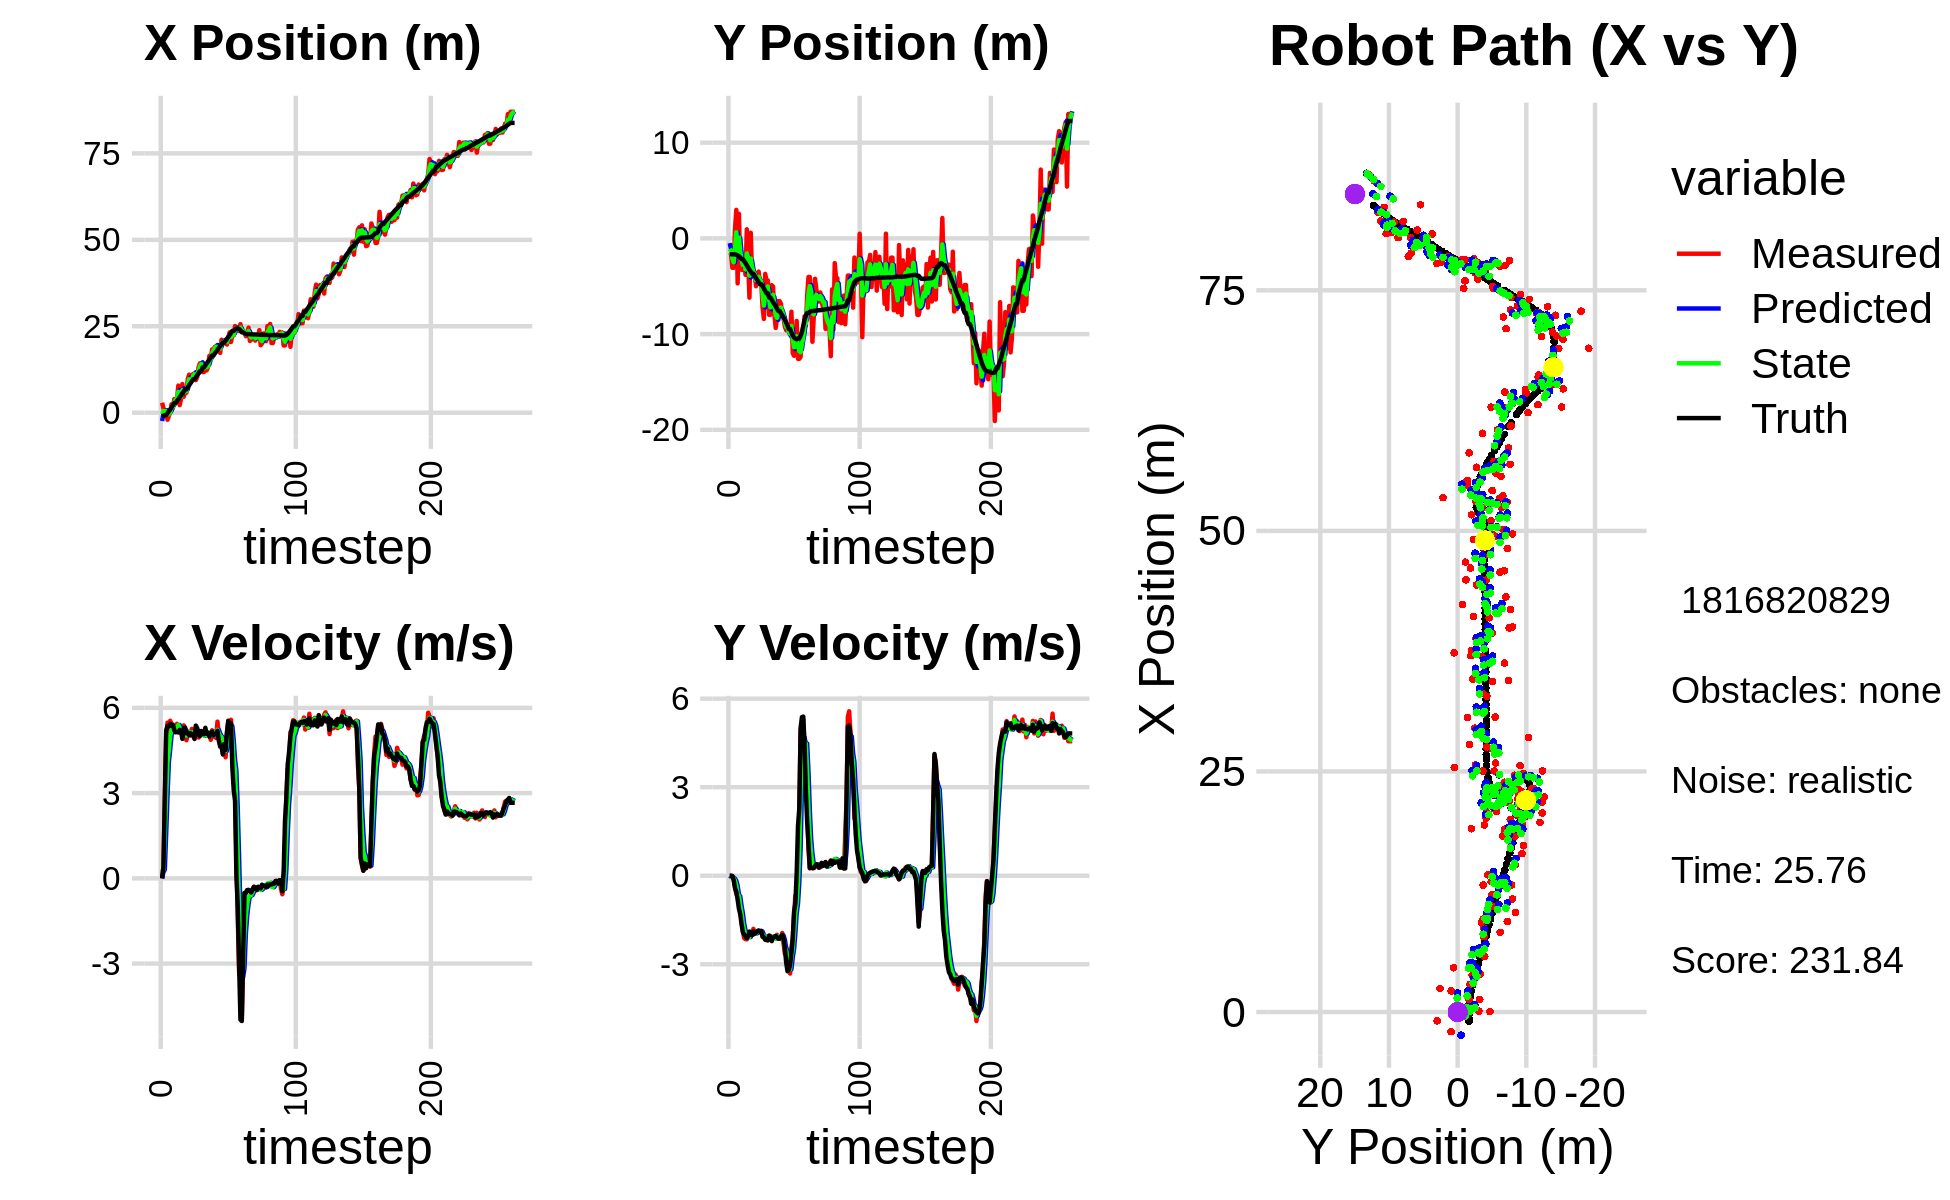

Values plotted in this chart, from the file beside it:
-4.435537815362071257e+00, -1.366491675146077389e+00, 0.000000000000000000e+00, -0.000000000000000000e+00, 0.000000000000000000e+00, 0.000000000000000000e+00, 0.000000000000000000e+00, 0.000000000000000000e+00, -2.409398577057308533e+00, -4.977040496598852948e-01, 0.000000000000000000e+00, 0.000000000000000000e+00, -9.461352826776996405e-01, -1.661316990150404349e+00, 0.000000000000000000e+00, 0.000000000000000000e+00, 0.000000000000000000e+00, 5.901946860831230879e-05
2.882436990396689325e+00, -1.793174907373192406e+00, 0.000000000000000000e+00, -0.000000000000000000e+00, -2.409398577057308533e+00, -4.977040496598852948e-01, 0.000000000000000000e+00, 0.000000000000000000e+00, -3.823698745246626451e-01, -1.093779790213407876e+00, 2.269310502126082596e-01, -4.010125824893467222e-02, -9.461352826776996405e-01, -1.661316990150404349e+00, 0.000000000000000000e+00, 0.000000000000000000e+00, 0.000000000000000000e+00, 5.926050653215497732e-05
1.324373960465842881e+00, -1.656836601209081383e+00, 4.079999735616494094e-01, 1.238874792758319003e-04, -3.596767695034018275e-01, -1.097789916038301339e+00, 2.269310502126082596e-01, -4.010125824893467222e-02, 4.900755548040688914e-01, -1.322914384757558182e+00, 3.002035793884414439e-01, -2.423985182613384165e-02, -9.315516953099585162e-01, -1.661317399062375300e+00, 4.000000000000000222e-01, 0.000000000000000000e+00, 4.000000059604644775e-01, -3.036457928828895092e-04
9.561908274577092526e-02, -3.073792867467836309e+00, 2.743989992159812097e+00, -7.395447326086846199e-03, 5.200959127429130024e-01, -1.325338369940171512e+00, 3.002035793884414439e-01, -2.423985182613384165e-02, 3.689995159458399621e-01, -2.094923534367874041e+00, 1.566133806492302494e+00, -6.370395084977825695e-02, -6.958148481638981586e-01, -1.662275008785296881e+00, 2.799999999999999822e+00, -1.400000000000000029e-02, 2.799999952316284180e+00, 2.695137169212102890e-03
9.561908274577092526e-02, -3.073792867467836309e+00, 4.992673449744912340e+00, -1.150973722509615327e-01, 5.256128965950701559e-01, -2.101293929452851650e+00, 1.566133806492302494e+00, -6.370395084977825695e-02, 4.420892491195875240e-01, -2.505540399919605310e+00, 2.907701463485222959e+00, -9.499415608391587051e-02, -6.958148481638981586e-01, -1.662275008785296881e+00, 5.198000000000000398e+00, -1.509999999999999953e-01, 5.199999809265136719e+00, 2.304917201399803162e-02
-2.039309620783723354e+00, 9.546869430852226168e-01, 5.481661896318795968e+00, -3.826311497263951145e-01, 7.328593954681098532e-01, -2.515039815527996936e+00, 2.907701463485222959e+00, -9.499415608391587051e-02, -4.485020283869275426e-01, -1.025240002770788417e+00, 4.098646138751277590e+00, -1.621754947318682083e-01, -1.777026652263958839e-01, -1.674322541498813210e+00, 5.368000000000000327e+00, -4.199999999999999845e-01, 5.383999824523925781e+00, 6.968899816274642944e-02
-9.111363886662091627e-01, 2.975940912165621732e+00, 5.186834885043753118e+00, -6.135742769391624440e-01, -3.863741451179975028e-02, -1.041457552243975293e+00, 4.098646138751277590e+00, -1.621754947318682083e-01, -4.101076161112577334e-01, 6.484561234466990065e-01, 4.537896287691763675e+00, -3.329504756946964350e-01, 4.364712237323268296e-01, -1.714496882271111744e+00, 5.360999999999999766e+00, -5.490000000000000435e-01, 5.388999938964843750e+00, 1.177473440766334534e-01
4.814600966759002149e-02, -4.697885618731002744e+00, 5.546328308593353462e+00, -6.561003882011309241e-01, 4.368201265791865628e-02, 6.151610758772293464e-01, 4.537896287691763675e+00, -3.329504756946964350e-01, 5.455031618996611376e-02, -1.680144571782473673e+00, 5.032600179070548130e+00, -6.388459506000190302e-01, 9.485828872421305791e-01, -1.770838842784795641e+00, 5.439000000000000057e+00, -8.090000000000000524e-01, 5.499000072479248047e+00, 1.563495993614196777e-01
2.446757316636409385e+00, 2.565652518863131171e+00, 5.420071097755068124e+00, -8.543993034247573393e-01, 5.578103340970209656e-01, -1.744029166842475664e+00, 5.032600179070548130e+00, -6.388459506000190302e-01, 1.450178881978589462e+00, 7.847176667259669891e-02, 5.221118403975513189e+00, -6.932543488156795997e-01, 1.570584535789237624e+00, -1.866635174316230827e+00, 5.371999999999999886e+00, -1.120000000000000107e+00, 5.487999916076660156e+00, 1.563495993614196777e-01
1.311822593542929960e+00, -3.217536644480610608e+00, 5.276306041011657122e+00, -1.158532703812038767e+00, 1.972290722376140781e+00, 9.146331791028736169e-03, 5.221118403975513189e+00, -6.932543488156795997e-01, 1.678397966820533327e+00, -1.388704661038288490e+00, 5.225062474785422850e+00, -1.021703029849859501e+00, 2.188256501831598033e+00, -1.999009446424451886e+00, 5.408000000000000362e+00, -1.310999999999999943e+00, 5.565000057220458984e+00, 2.161426842212677002e-01
3.940734267319148110e+00, -3.283514426663734831e+00, 5.200007606441316099e+00, -1.514257473037277535e+00, 2.200904214299075790e+00, -1.490874964023274352e+00, 5.225062474785422850e+00, -1.021703029849859501e+00, 3.003792867845375802e+00, -2.256772875185863114e+00, 5.240396894592651122e+00, -1.272339407293084479e+00, 2.799596071250809892e+00, -2.173207924644201761e+00, 5.217999999999999972e+00, -1.647999999999999909e+00, 5.472000122070312500e+00, 2.833666801452636719e-01
3.940734267319148110e+00, -3.283514426663734831e+00, 5.250745944840312873e+00, -1.876551466138691504e+00, 3.527832557304640737e+00, -2.384006815915171718e+00, 5.240396894592651122e+00, -1.272339407293084479e+00, 3.713191367848430957e+00, -2.787534159234379860e+00, 5.258570523045390743e+00, -1.618979146411559267e+00, 2.799596071250809892e+00, -2.173207924644201761e+00, 5.139000000000000234e+00, -1.913999999999999924e+00, 5.484000205993652344e+00, 3.432409763336181641e-01
3.813541293174588898e+00, -2.127520875955332791e+00, 5.438626921342630816e+00, -2.113897503575410841e+00, 4.239048420152969676e+00, -2.949432073875535743e+00, 5.258570523045390743e+00, -1.618979146411559267e+00, 4.048777218453937898e+00, -2.606861917765328496e+00, 5.330417039822892278e+00, -1.841638471475114613e+00, 3.393079042562025638e+00, -2.381540046253451948e+00, 5.153999999999999915e+00, -2.003000000000000114e+00, 5.528999805450439453e+00, 3.707117438316345215e-01
7.831264496147014142e+00, -3.813789472709537165e+00, 5.269405067149850908e+00, -2.149616492451603911e+00, 4.581818922436227126e+00, -2.791025764912840046e+00, 5.330417039822892278e+00, -1.841638471475114613e+00, 6.044160202146025007e+00, -3.236510692485778495e+00, 5.400593106327260529e+00, -2.030360232350381100e+00, 3.884896516473361316e+00, -2.572393999488470140e+00, 5.134000000000000341e+00, -2.052999999999999936e+00, 5.528999805450439453e+00, 3.873349130153656006e-01
2.189943790719083960e+00, 9.498788849585638738e-01, 5.325126515842805830e+00, -2.153268006591886330e+00, 6.584219512778751060e+00, -3.439546715720816827e+00, 5.400593106327260529e+00, -2.030360232350381100e+00, 4.567969661440313800e+00, -1.573929035590642345e+00, 5.285008154639260880e+00, -2.034222023384204991e+00, 4.466027497860521223e+00, -2.808081673300222292e+00, 5.224999999999999645e+00, -2.115000000000000213e+00, 5.637000083923339844e+00, 3.842593133449554443e-01
3.927918672543789569e+00, -2.248945223073974820e+00, 5.164742438133508529e+00, -2.088415105487898327e+00, 5.096470476904239710e+00, -1.777351237929062799e+00, 5.285008154639260880e+00, -2.034222023384204991e+00, 4.566854031678033721e+00, -1.979938708546455928e+00, 5.195211194060652460e+00, -2.073791841532799829e+00, 5.062962770063301754e+00, -3.049786970730991253e+00, 5.166000000000000369e+00, -2.045999999999999819e+00, 5.556000232696533203e+00, 3.842593133449554443e-01
8.284656763268126056e+00, -6.196897671785377426e+00, 5.060895291745444169e+00, -1.970558898774302126e+00, 5.086375151084099322e+00, -2.187317892699736088e+00, 5.195211194060652460e+00, -2.073791841532799829e+00, 6.545580657972758232e+00, -3.892773149924956932e+00, 5.199146998843891865e+00, -2.075855458190992486e+00, 5.652156114318833247e+00, -3.280009435116073124e+00, 4.908000000000000362e+00, -1.891000000000000014e+00, 5.260000228881835938e+00, 3.713088035583496094e-01
4.602985978188859129e+00, 5.799202461518898621e-01, 5.382823412501434035e+00, -2.055688954331125196e+00, 7.065495357857147773e+00, -4.100358695744056092e+00, 5.199146998843891865e+00, -2.075855458190992486e+00, 5.954988327339790999e+00, -2.104827900431123222e+00, 5.215564647393919451e+00, -1.961743564913351889e+00, 6.128367662227374169e+00, -3.462354229153959739e+00, 5.269000000000000128e+00, -1.999000000000000110e+00, 5.636000156402587891e+00, 3.648043870925903320e-01
5.767111718359332784e+00, -3.938109652883364564e+00, 5.229868718517094450e+00, -1.979630589883757619e+00, 6.476544792079183210e+00, -2.301002256922458411e+00, 5.215564647393919451e+00, -1.961743564913351889e+00, 6.152944734131957638e+00, -2.998920905626990763e+00, 5.207079371584485195e+00, -1.991663045146036648e+00, 6.736054659027858271e+00, -3.692537949129787389e+00, 5.312999999999999723e+00, -2.009999999999999787e+00, 5.681000232696533203e+00, 3.618565797805786133e-01
5.767111718359332784e+00, -3.938109652883364564e+00, 4.861189116632061769e+00, -1.800748880477541558e+00, 6.673652671290406069e+00, -3.198087210141594472e+00, 5.207079371584485195e+00, -1.991663045146036648e+00, 6.256461469836733791e+00, -3.509001323908561787e+00, 5.023309977093720846e+00, -1.906377079918236017e+00, 6.736054659027858271e+00, -3.692537949129787389e+00, 5.100999999999999979e+00, -1.891000000000000014e+00, 5.440000057220458984e+00, 3.547614514827728271e-01
9.663372993368488650e+00, -3.730528445053861386e+00, 5.092982331100051496e+00, -1.945722620039837425e+00, 6.758792467546105520e+00, -3.699639031900385344e+00, 5.023309977093720846e+00, -1.906377079918236017e+00, 8.085384385188998380e+00, -3.713669506941627230e+00, 5.118027782226760358e+00, -1.925601523484246735e+00, 7.334759950560004071e+00, -3.915901588094099495e+00, 5.137999999999999901e+00, -1.967000000000000082e+00, 5.501999855041503906e+00, 3.649283349514007568e-01
1.101036787059723920e+01, -4.998839602834983076e+00, 5.058418638052182281e+00, -1.932517909121308275e+00, 8.597187163411675215e+00, -3.906229659290052059e+00, 5.118027782226760358e+00, -1.925601523484246735e+00, 9.690038165656183367e+00, -4.371687760227557895e+00, 5.154044210947310134e+00, -1.952720607970426014e+00, 7.923304796527636640e+00, -4.139217302834213186e+00, 5.041999999999999815e+00, -1.929999999999999938e+00, 5.399000167846679688e+00, 3.649283349514007568e-01
8.746175199604586226e+00, -3.757235751437948856e+00, 5.029424134383997824e+00, -1.896185084973450508e+00, 1.020544258675091420e+01, -4.566959821024600075e+00, 5.154044210947310134e+00, -1.952720607970426014e+00, 9.537393373181929590e+00, -4.220331179612555772e+00, 5.065047444545598410e+00, -1.914466606031573592e+00, 8.504555940320448926e+00, -4.359760926975282835e+00, 5.107000000000000206e+00, -1.879000000000000004e+00, 5.441999912261962891e+00, 3.605389893054962158e-01
9.326063185801983124e+00, -3.471554444406016682e+00, 5.259360226668851723e+00, -1.920398591394995691e+00, 1.004389811763648943e+01, -4.411777840215712843e+00, 5.065047444545598410e+00, -1.914466606031573592e+00, 9.722188116194038443e+00, -4.011618354257561414e+00, 5.135602465256302374e+00, -1.897676735287327832e+00, 9.089522599882934983e+00, -4.574442312752299955e+00, 5.027999999999999581e+00, -1.852000000000000091e+00, 5.357999801635742188e+00, 3.500976860523223877e-01
1.120383167235585908e+01, -4.513607994857989247e+00, 5.102113780188579639e+00, -1.898833441987476833e+00, 1.023574836271966859e+01, -4.201386027786294441e+00, 5.135602465256302374e+00, -1.897676735287327832e+00, 1.067589665091286122e+01, -4.334607129698129668e+00, 5.142565503437170449e+00, -1.902614440633222603e+00, 9.668250322120753637e+00, -4.789360211401720413e+00, 5.080000000000000071e+00, -1.901000000000000023e+00, 5.423999786376953125e+00, 3.562837839126586914e-01
1.120383167235585908e+01, -4.513607994857989247e+00, 4.934731932755134665e+00, -1.875169245106305116e+00, 1.119015320125657809e+01, -4.524868573761452240e+00, 5.142565503437170449e+00, -1.902614440633222603e+00, 1.119204058741256702e+01, -4.519536375117193749e+00, 5.047835095619412904e+00, -1.887951934003511356e+00, 9.668250322120753637e+00, -4.789360211401720413e+00, 4.905999999999999694e+00, -1.866000000000000103e+00, 5.249000072479248047e+00, 3.631418943405151367e-01
9.420226812041580189e+00, -7.233096049251024340e+00, 5.342495680637918909e+00, -2.046358504368500864e+00, 1.169682409697450787e+01, -4.708331568517545307e+00, 5.047835095619412904e+00, -1.887951934003511356e+00, 1.066718418900897092e+01, -5.789584861946852179e+00, 5.128625691899895145e+00, -2.000703451096139229e+00, 1.024058270458447950e+01, -5.006468699358836538e+00, 5.376999999999999780e+00, -2.068999999999999950e+00, 5.761000156402587891e+00, 3.657956719398498535e-01
1.034413760881371580e+01, -8.418474600390462470e+00, 5.247675340895978202e+00, -2.088493439041998911e+00, 1.118004675819896043e+01, -5.989655207056466146e+00, 5.128625691899895145e+00, -2.000703451096139229e+00, 1.080296695198127921e+01, -7.024876573204023700e+00, 5.162067958150978519e+00, -2.096870663189307038e+00, 1.083854794465627336e+01, -5.235631869518836190e+00, 5.285000000000000142e+00, -2.080000000000000071e+00, 5.678999900817871094e+00, 3.787676692008972168e-01
1.319987523570954657e+01, -3.707306431271439440e+00, 4.955677468982646161e+00, -2.132436544803816503e+00, 1.131917374779637697e+01, -7.234563639522954226e+00, 5.162067958150978519e+00, -2.096870663189307038e+00, 1.217037696101307276e+01, -5.730131240778389312e+00, 5.112496369206584568e+00, -2.062690181537145229e+00, 1.144630932767033826e+01, -5.479596303361505605e+00, 5.081999999999999851e+00, -2.169999999999999929e+00, 5.526000022888183594e+00, 4.063526690006256104e-01
1.426603531797924518e+01, -4.392159626749100987e+00, 5.076009991444256464e+00, -2.184215836339963079e+00, 1.268162659793373059e+01, -5.936400258932104101e+00, 5.112496369206584568e+00, -2.062690181537145229e+00, 1.340055385680846456e+01, -5.281609684842123897e+00, 5.135204150435598969e+00, -2.094665243397648258e+00, 1.202815175049634178e+01, -5.729890034562725276e+00, 5.006000000000000227e+00, -2.165000000000000036e+00, 5.453999996185302734e+00, 4.063526690006256104e-01
1.426603531797924518e+01, -4.392159626749100987e+00, 5.076933231376679068e+00, -2.182069022075919573e+00, 1.391407427185202472e+01, -5.491076209181888323e+00, 5.135204150435598969e+00, -2.094665243397648258e+00, 1.407289354165749806e+01, -5.024294061699543512e+00, 5.117056380586752162e+00, -2.120915296772237113e+00, 1.202815175049634178e+01, -5.729890034562725276e+00, 5.185999999999999943e+00, -2.189999999999999947e+00, 5.630000114440917969e+00, 4.059297740459442139e-01
1.175144684324053301e+01, -7.986660525796575705e+00, 5.137332647136762631e+00, -2.105354549942494824e+00, 1.458459917971617337e+01, -5.236385591376767401e+00, 5.117056380586752162e+00, -2.120915296772237113e+00, 1.329781065177524013e+01, -6.406162520777698433e+00, 5.056386092000380472e+00, -2.168300829528975626e+00, 1.310429310800188851e+01, -6.179008649108261864e+00, 5.078000000000000291e+00, -2.027000000000000135e+00, 5.467999935150146484e+00, 3.889386057853698730e-01
1.175144684324053301e+01, -7.986660525796575705e+00, 5.084799751838451343e+00, -2.037964003813130809e+00, 1.380344926097527747e+01, -6.622992603730596173e+00, 5.056386092000380472e+00, -2.168300829528975626e+00, 1.287063448613276861e+01, -7.201672607797076076e+00, 5.020492183314316570e+00, -2.125206770846045146e+00, 1.310429310800188851e+01, -6.179008649108261864e+00, 5.075000000000000178e+00, -2.075000000000000178e+00, 5.482999801635742188e+00, 3.811918199062347412e-01
1.354667527979295194e+01, -4.892083690297742038e+00, 5.126111280692272842e+00, -2.142923639256273827e+00, 1.337268370446420107e+01, -7.414193284881680945e+00, 5.020492183314316570e+00, -2.125206770846045146e+00, 1.345403474244393038e+01, -6.341588568872738030e+00, 5.072921151055866495e+00, -2.084072973838211329e+00, 1.368753743134141665e+01, -6.413980649329213080e+00, 5.299000000000000377e+00, -2.217000000000000082e+00, 5.743999958038330078e+00, 3.959614038467407227e-01
1.222066259408481415e+01, -5.032809184530387725e+00, 5.091460908788798534e+00, -2.090704156951137094e+00, 1.396132685754951730e+01, -6.549995866256558941e+00, 5.072921151055866495e+00, -2.084072973838211329e+00, 1.317002923575790696e+01, -5.902511734309799252e+00, 5.039763332051780509e+00, -2.064113630547461664e+00, 1.428793644907501204e+01, -6.664571449901278477e+00, 5.089999999999999858e+00, -2.092000000000000082e+00, 5.502999782562255859e+00, 3.896360397338867188e-01
1.320108962087780213e+01, -7.863302396440240649e+00, 5.063708363974776638e+00, -2.052840973905584399e+00, 1.367400556896308572e+01, -6.108923097364545640e+00, 5.039763332051780509e+00, -2.064113630547461664e+00, 1.345959738040163955e+01, -6.855022736435881114e+00, 5.039107225867597073e+00, -2.092928725947103441e+00, 1.477952694894032071e+01, -6.866829560742343297e+00, 5.125000000000000000e+00, -2.080999999999999961e+00, 5.531000137329101562e+00, 3.851551711559295654e-01
1.645177304768981230e+01, -9.357643768967891518e+00, 5.123670679493272928e+00, -2.104404939272357389e+00, 1.396350810298839917e+01, -7.064315609030591858e+00, 5.039107225867597073e+00, -2.092928725947103441e+00, 1.509701599427707208e+01, -8.043618325900290245e+00, 5.137218224639088504e+00, -2.134117010236411538e+00, 1.536769413915551041e+01, -7.105949566585388233e+00, 4.985999999999999766e+00, -2.044000000000000039e+00, 5.388999938964843750e+00, 3.897152841091156006e-01
1.530491298448546722e+01, -8.368989632957829272e+00, 4.876690885433251132e+00, -2.002964871978301531e+00, 1.561073781674098093e+01, -8.257030026923931842e+00, 5.137218224639088504e+00, -2.134117010236411538e+00, 1.546605206884331274e+01, -8.302345690358418295e+00, 5.011049003890163611e+00, -2.068495749955861385e+00, 1.594193768493010666e+01, -7.341413662600883683e+00, 5.094999999999999751e+00, -2.077999999999999847e+00, 5.501999855041503906e+00, 3.897152841091156006e-01
1.830204462963851242e+01, -6.558882998182313351e+00, 5.211019002161296321e+00, -2.123301280494830579e+00, 1.596715696923232919e+01, -8.509195265354003723e+00, 5.011049003890163611e+00, -2.068495749955861385e+00, 1.703338409889507687e+01, -7.678088919273487356e+00, 5.158136181971967993e+00, -2.064862780117160401e+00, 1.653011250516756547e+01, -7.581695721212107664e+00, 5.163999999999999702e+00, -2.129999999999999893e+00, 5.585999965667724609e+00, 3.869240283966064453e-01
1.830204462963851242e+01, -6.558882998182313351e+00, 4.986996972572240061e+00, -2.081603971187530266e+00, 1.754919771709227305e+01, -7.884575197285203174e+00, 5.158136181971967993e+00, -2.064862780117160401e+00, 1.788766131191696829e+01, -7.320927651392375779e+00, 5.098501822513264337e+00, -2.047800274976353307e+00, 1.653011250516756547e+01, -7.581695721212107664e+00, 5.049999999999999822e+00, -2.128000000000000114e+00, 5.480000019073486328e+00, 3.954211771488189697e-01
1.899865317354577954e+01, -6.829031215917917841e+00, 5.170664064168691176e+00, -2.147797448367193773e+00, 1.839751149416829534e+01, -7.525707678890011465e+00, 5.098501822513264337e+00, -2.047800274976353307e+00, 1.867246255434979574e+01, -7.230970209243569258e+00, 5.145810866205896339e+00, -2.086076276610975277e+00, 1.711659550690621856e+01, -7.827043222155245061e+00, 5.062000000000000277e+00, -2.060000000000000053e+00, 5.465000152587890625e+00, 3.936954438686370850e-01
1.895132339022042345e+01, -7.949437657282050651e+00, 4.939364308590290520e+00, -1.940858296623082735e+00, 1.918704364097038706e+01, -7.439577836904666341e+00, 5.145810866205896339e+00, -2.086076276610975277e+00, 1.907536883512506165e+01, -7.653914740878428269e+00, 5.046048382692530865e+00, -2.021110817476093668e+00, 1.760084271457596117e+01, -8.026119873635341406e+00, 5.078000000000000291e+00, -2.003000000000000114e+00, 5.458000183105468750e+00, 3.744026720523834229e-01
1.826024290899162850e+01, -8.388242409408933398e+00, 5.515351109236016569e+00, -2.303352766969131160e+00, 1.957997367339431349e+01, -7.856025822626037325e+00, 5.046048382692530865e+00, -2.021110817476093668e+00, 1.899027632434636814e+01, -8.090691011872602090e+00, 5.227817949555276122e+00, -2.169186936123305820e+00, 1.818386006386946363e+01, -8.256880448057934530e+00, 5.190999999999999837e+00, -2.119000000000000217e+00, 5.606999874114990234e+00, 3.956080675125122070e-01
1.854259671296901502e+01, -9.232480750050401141e+00, 5.012464147761954258e+00, -2.643877851203356943e+00, 1.951305811930189549e+01, -8.307609705484932050e+00, 5.227817949555276122e+00, -2.169186936123305820e+00, 1.906717141413309236e+01, -8.709483891943285983e+00, 5.106176791131606940e+00, -2.430748070050432474e+00, 1.877341771153554717e+01, -8.509763405977585293e+00, 4.838000000000000078e+00, -2.450000000000000178e+00, 5.422999858856201172e+00, 4.853740632534027100e-01
1.728453636153147599e+01, -9.592194901718769984e+00, 5.001850489344778161e+00, -2.638279563498508562e+00, 1.957778909324625261e+01, -8.952558698948330118e+00, 5.106176791131606940e+00, -2.430748070050432474e+00, 1.853277447794514998e+01, -9.231060825130960268e+00, 5.003355194465744837e+00, -2.543906854715992427e+00, 1.932256817785864556e+01, -8.805303262300641975e+00, 4.634000000000000341e+00, -2.947000000000000064e+00, 5.492000102996826172e+00, 4.853740632534027100e-01
2.109913265683659134e+01, -9.178800875051404518e+00, 4.824355510645196077e+00, -3.168844586489238502e+00, 1.903310999739172615e+01, -9.485451510602558756e+00, 5.003355194465744837e+00, -2.543906854715992427e+00, 1.996839967555730411e+01, -9.366130352653890156e+00, 4.971960006087560835e+00, -2.858669296850762542e+00, 1.976469540568735894e+01, -9.095442936552622371e+00, 4.639000000000000234e+00, -3.234999999999999876e+00, 5.656000137329101562e+00, 5.811707973480224609e-01
2.031353387433784619e+01, -9.833868579643171515e+00, 4.390678311497308250e+00, -3.205002114640790545e+00, 2.046559567616606046e+01, -9.651997282338966144e+00, 4.971960006087560835e+00, -2.858669296850762542e+00, 2.038362058331327731e+01, -9.738723608965026202e+00, 4.703696709692994027e+00, -3.033505463165155902e+00, 2.028238987899997170e+01, -9.471987411924628120e+00, 4.358999999999999986e+00, -3.185000000000000053e+00, 5.399000167846679688e+00, 6.305490732192993164e-01
2.031353387433784619e+01, -9.833868579643171515e+00, 4.763822560614975110e+00, -3.313729515374202350e+00, 2.085399025428257502e+01, -1.004207415528154179e+01, 4.703696709692994027e+00, -3.033505463165155902e+00, 2.060961317653337943e+01, -9.958523832546756438e+00, 4.717973159977213449e+00, -3.173100314595890037e+00, 2.028238987899997170e+01, -9.471987411924628120e+00, 4.729000000000000092e+00, -3.024000000000000021e+00, 5.613999843597412109e+00, 6.077688932418823242e-01
2.000003552399607543e+01, -7.661862061662285228e+00, 4.260274752239788576e+00, -2.456987019027017549e+00, 2.108141049253110211e+01, -1.027583386400634602e+01, 4.717973159977213449e+00, -3.173100314595890037e+00, 2.057964549418684186e+01, -9.141528650112698884e+00, 4.483496250455059062e+00, -2.774125185744608313e+00, 2.080457615879807065e+01, -9.828658268599298253e+00, 4.516000000000000014e+00, -2.605999999999999872e+00, 5.214000225067138672e+00, 5.231261849403381348e-01
1.970083701626792205e+01, -1.198725979164332323e+01, 5.116412013305973616e+00, -2.129809869579286197e+00, 2.102799511923234732e+01, -9.418941168687160470e+00, 4.483496250455059062e+00, -2.774125185744608313e+00, 2.043855997313066197e+01, -1.050008993312739847e+01, 4.739529119262090973e+00, -2.492616681477750618e+00, 2.133830189697232882e+01, -1.012976281512622911e+01, 5.134999999999999787e+00, -2.134999999999999787e+00, 5.560999870300292969e+00, 3.944532573223114014e-01
2.178045016549991431e+01, -1.226769797632778314e+01, 5.550031483524053399e+00, -1.342106913598996698e+00, 2.091251288505687000e+01, -1.074935160127517264e+01, 4.739529119262090973e+00, -2.492616681477750618e+00, 2.132500677410987322e+01, -1.136745067508950946e+01, 5.129472458626422871e+00, -1.945053005477406671e+00, 2.192563080796038477e+01, -1.036110226914506427e+01, 5.538999999999999702e+00, -1.221999999999999975e+00, 5.671999931335449219e+00, 2.372648566961288452e-01
2.323806315687310331e+01, -1.106927935959914322e+01, 5.400007020486301101e+00, -6.747497489868905518e-01, 2.183795401997251417e+01, -1.156195597563725030e+01, 5.129472458626422871e+00, -1.945053005477406671e+00, 2.248043110340810813e+01, -1.132904595272790260e+01, 5.286569674945488018e+00, -1.287240215820639078e+00, 2.245092892679270591e+01, -1.048001401266090582e+01, 5.346000000000000085e+00, -9.350000000000000533e-01, 5.427000045776367188e+00, 1.243092045187950134e-01
2.045296287531154533e+01, -8.625675605492579834e+00, 5.581594998153920351e+00, -6.974398014044944638e-01, 2.300908807090265640e+01, -1.145776997430996680e+01, 5.286569674945488018e+00, -1.287240215820639078e+00, 2.185343850390402309e+01, -1.023406436406069098e+01, 5.359073796118252631e+00, -9.459764106498954606e-01, 2.307038807833499661e+01, -1.054562966706098415e+01, 5.461000000000000298e+00, 8.699999999999999400e-02, 5.461999893188476562e+00, 1.243092045187950134e-01
2.234216988069913512e+01, -1.258412616122816274e+01, 4.317609033886786740e+00, 5.460387249023800349e-01, 2.238934588351584765e+01, -1.032866200512568078e+01, 5.359073796118252631e+00, -9.459764106498954606e-01, 2.234497956750625036e+01, -1.126091863518261960e+01, 4.883737673726695760e+00, -2.267034307476857302e-01, 2.366266369775192047e+01, -1.045098035172461870e+01, 3.911999999999999922e+00, 1.689999999999999947e+00, 4.262000083923339844e+00, -1.257999986410140991e-01
2.234216988069913512e+01, -1.258412616122816274e+01, 3.363483529549800899e+00, 2.112761610351863606e+00, 2.283335333487892171e+01, -1.128358897825738794e+01, 4.883737673726695760e+00, -2.267034307476857302e-01, 2.257652392658731344e+01, -1.177868116155546119e+01, 4.179759499886497309e+00, 9.191407754580426248e-01, 2.366266369775192047e+01, -1.045098035172461870e+01, 3.115000000000000213e+00, 2.282000000000000028e+00, 3.861999988555908203e+00, -5.608590245246887207e-01
2.505639481525548362e+01, -1.235677139520183054e+01, 3.214220523583943834e+00, 4.932094526049269234e+00, 2.299449987657596495e+01, -1.168676708400965758e+01, 4.179759499886497309e+00, 9.191407754580426248e-01, 2.391065180346112484e+01, -1.189692490597903785e+01, 3.790068501185889449e+00, 2.951026737032981906e+00, 2.403852200488091029e+01, -1.019398419616739382e+01, 2.726999999999999869e+00, 5.009000000000000341e+00, 5.703000068664550781e+00, -9.932305812835693359e-01
2.454113742734032755e+01, -1.043907706529692980e+01, 8.751343735673745572e-01, 5.126845331225413638e+00, 2.428965865357971410e+01, -1.160182223227574028e+01, 3.790068501185889449e+00, 2.951026737032981906e+00, 2.433975000307433945e+01, -1.105051855969580643e+01, 2.469098954403420088e+00, 4.057878168995660673e+00, 2.432219338418513388e+01, -9.750943348945268596e+00, 1.150000000000000050e-01, 5.373999999999999666e+00, 5.375000000000000000e+00, -1.401729345321655273e+00
2.446641848598212832e+01, -9.949842975186568239e+00, -1.350924516918079243e+00, 5.285075885663584216e+00, 2.458665989851468225e+01, -1.064473074279623965e+01, 2.469098954403420088e+00, 4.057878168995660673e+00, 2.444789522422092887e+01, -1.032578929607240781e+01, 7.269346470497777268e-01, 4.695055653546911678e+00, 2.440967488303197186e+01, -9.132688687315196674e+00, -9.949999999999999956e-01, 5.392999999999999794e+00, 5.484000205993652344e+00, -1.821049094200134277e+00
2.360711210939744475e+01, -8.144453959114752450e+00, -3.293280078183735249e+00, 4.180668679872107774e+00, 2.452058868892590837e+01, -9.856283730717716907e+00, 7.269346470497777268e-01, 4.695055653546911678e+00, 2.401668991107519346e+01, -9.138935012885093911e+00, -1.125427681125857005e+00, 4.466776543771830532e+00, 2.423431515650095136e+01, -8.534353421818808627e+00, -3.016000000000000014e+00, 4.474000000000000199e+00, 5.395999908447265625e+00, -2.238016843795776367e+00
2.561120247838327657e+01, -9.107819244843041062e+00, -3.549465357889293404e+00, 4.505884194399490283e+00, 2.390414714296260712e+01, -8.692257358507911036e+00, -1.125427681125857005e+00, 4.466776543771830532e+00, 2.462686417734999722e+01, -8.868401292608979247e+00, -2.187756108292779000e+00, 4.479090209990425286e+00, 2.382927346231723575e+01, -8.063929722344013840e+00, -4.974000000000000199e+00, 2.865000000000000213e+00, 5.741000175476074219e+00, -2.238016843795776367e+00
2.353311976783103887e+01, -5.971915172326220045e+00, -4.973054209506029721e+00, 2.461733222452390013e+00, 2.440808856652071768e+01, -8.420492271609937518e+00, -2.187756108292779000e+00, 4.479090209990425286e+00, 2.394891799183774594e+01, -7.426357891126471600e+00, -3.476985455221746957e+00, 3.510733262040634628e+00, 2.325711941694180496e+01, -7.791338132649159753e+00, -5.020999999999999908e+00, 1.818999999999999950e+00, 5.341000080108642578e+00, -2.681941509246826172e+00
... 202 more rows
